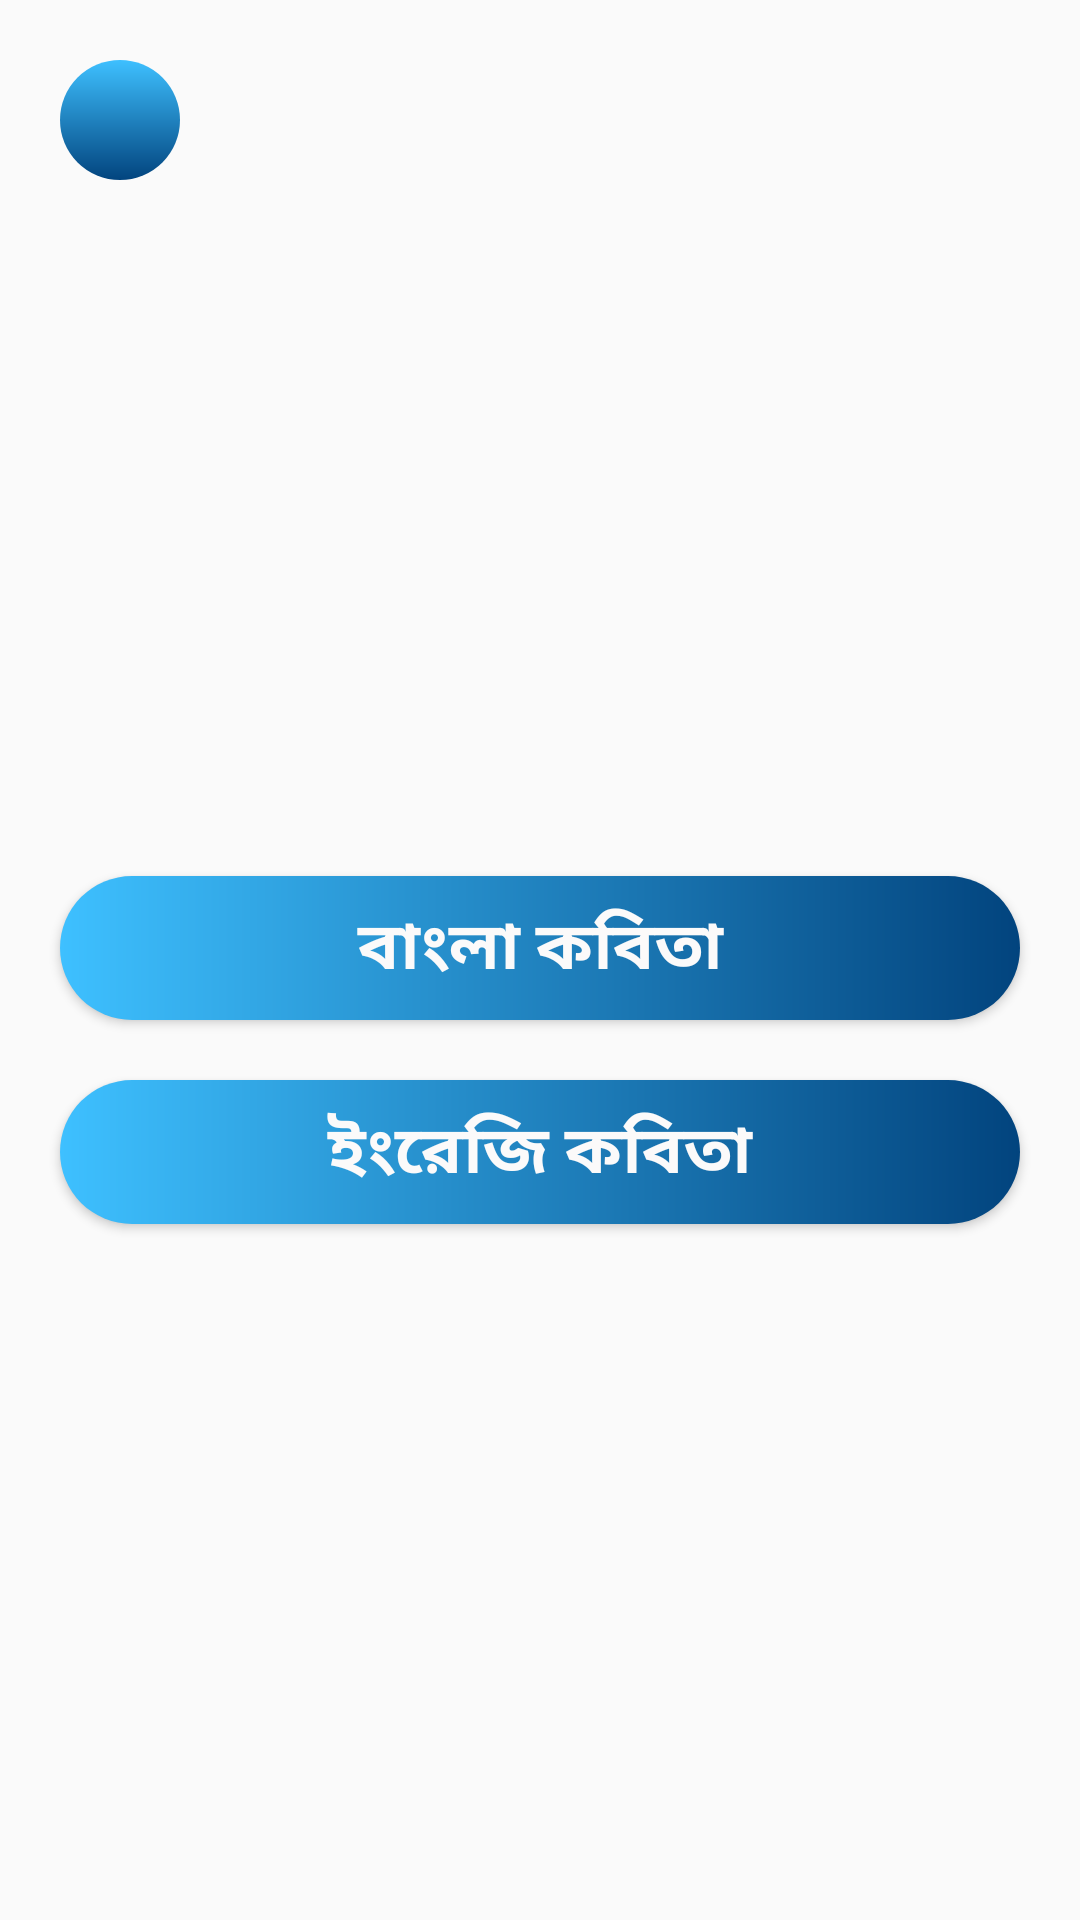

Write the Android layout XML for this screen, with the resource values it uses.
<!-- AndroidManifest.xml: application theme AppTheme -->
<!-- res/layout/activity_poem.xml -->
<?xml version="1.0" encoding="utf-8"?>
<LinearLayout xmlns:android="http://schemas.android.com/apk/res/android"
    xmlns:app="http://schemas.android.com/apk/res-auto"
    xmlns:tools="http://schemas.android.com/tools"
    android:layout_width="match_parent"
    android:layout_height="match_parent"
    android:orientation="vertical"
    android:background="@mipmap/me_home"
    tools:context=".Poem">
    <LinearLayout
        android:orientation="horizontal"
        android:layout_width="match_parent"
        android:layout_height="wrap_content">
        <ImageView
            android:clickable="true"
            android:focusable="true"
            android:foreground="?attr/selectableItemBackground"
            android:id="@+id/poem_backID"
            android:background="@drawable/butn_backgraound2"
            android:layout_marginTop="20dp"
            android:layout_marginLeft="20dp"
            android:layout_width="40dp"
            android:layout_height="40dp"
            android:src="@drawable/ic_back"/>
    </LinearLayout>
    <LinearLayout
        android:gravity="center"
        android:orientation="vertical"
        android:layout_width="match_parent"
        android:layout_height="match_parent">
        <Button
            android:focusable="true"
            android:clickable="true"
            android:foreground="?attr/selectableItemBackground"
            android:layout_marginRight="20dp"
            android:layout_marginLeft="20dp"
            android:layout_width="match_parent"
            android:layout_height="wrap_content"
            android:text="বাংলা কবিতা"
            android:textColor="#FBFAFA"
            android:textAppearance="@style/TextAppearance.AppCompat.Large"
            android:textStyle="bold"
            android:background="@drawable/butn_backgraound"
            android:onClick="bangla_poem"
            android:id="@+id/bd_poemID"
            />
        <Button
            android:focusable="true"
            android:clickable="true"
            android:foreground="?attr/selectableItemBackground"
            android:layout_marginRight="20dp"
            android:layout_marginLeft="20dp"
            android:layout_marginTop="20dp"
            android:layout_width="match_parent"
            android:layout_height="wrap_content"
            android:text="ইংরেজি কবিতা"
            android:textColor="#FBFAFA"
            android:textAppearance="@style/TextAppearance.AppCompat.Large"
            android:textStyle="bold"
            android:background="@drawable/butn_backgraound"
            android:onClick="english_poem"
            android:id="@+id/eng_poemID"
            />
    </LinearLayout>
</LinearLayout>
<!-- resources referenced by this layout -->
<resources>
  <!-- drawable butn_backgraound (drawable) -->
  <?xml version="1.0" encoding="utf-8"?>
  <shape xmlns:android="http://schemas.android.com/apk/res/android">
      <gradient
          android:startColor="#02447E"
          android:endColor="#3EC0FF"
          android:angle="180"
          />
      <corners android:radius="80dp"/>
  </shape>
  <!-- drawable butn_backgraound2 (drawable) -->
  <?xml version="1.0" encoding="utf-8"?>
  <shape xmlns:android="http://schemas.android.com/apk/res/android">
      <gradient
          android:startColor="#02447E"
          android:endColor="#3EC0FF"
          android:angle="90"
          />
      <corners android:radius="30dp"/>
  </shape>
  <style name="AppTheme" parent="Theme.AppCompat.Light.NoActionBar">
          
          <item name="colorPrimary">#FFFFFF</item>
          <item name="colorPrimaryDark">#FFFFFF</item>
          <item name="colorAccent">@android:color/black</item>
      </style>
</resources>
